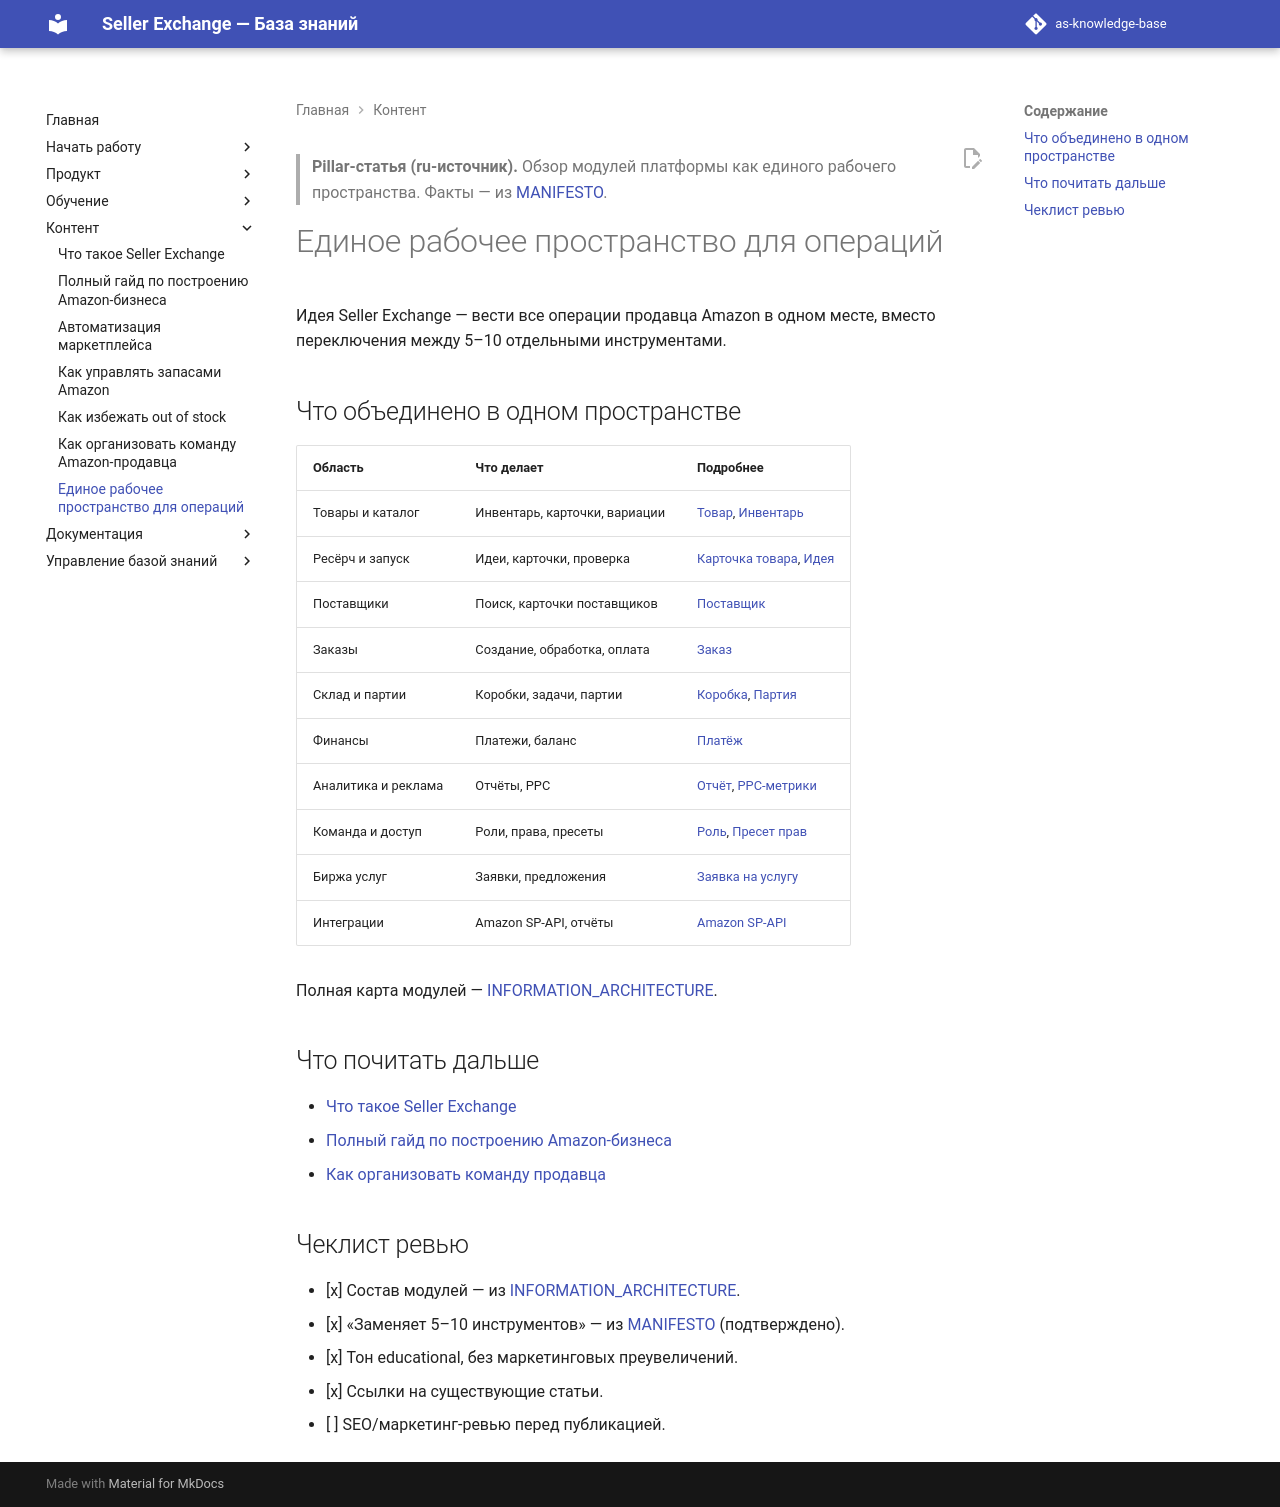

repository: elviradesign-ux/as-knowledge-base · page: articles/pillar/086-one-workspace/index.html · generator: mkdocs

---
title: "Единое рабочее пространство для операций"
slug: one-workspace
article_type: SEO / Pillar
section: Pillar
status: approved
difficulty: beginner
locale: ru
localization_status: ru-source
audience: [Продавцы, Внешняя аудитория]
roles: [Client, Buyer, Supervisor, Researcher, Storekeeper, Freelancer, Admin]
modules: [Inventory, Orders, Warehouse, Suppliers, Freelance, Analytics, Finance, Users]
entities: [Product, Order, Box, Supplier, User]
workflows: []
related_screens: []
related_entities: [Product, Order, Box, Supplier, User]
related_articles: [080-what-is-seller-exchange, 081-complete-guide-amazon-business, 083-how-to-manage-inventory, 085-organize-seller-team]
seo_title: "Единое рабочее пространство для операций на Amazon — Seller Exchange"
seo_description: "Одно рабочее пространство для операций на Amazon: товары, заказы, склад, поставщики, финансы и аналитика вместо 5–10 отдельных инструментов."
owner: TBD
last_updated: 2026-07-08
review_by: 2026-10-08
locales: [en, ru, zh, ua]
source_documents:
  - MANIFESTO.md
  - INFORMATION_ARCHITECTURE.md
validation_status: confirmed
---

> **Pillar-статья (ru-источник).** Обзор модулей платформы как единого рабочего
> пространства. Факты — из [MANIFESTO](../../MANIFESTO.md).

# Единое рабочее пространство для операций

Идея Seller Exchange — вести все операции продавца Amazon в одном месте, вместо
переключения между 5–10 отдельными инструментами.

## Что объединено в одном пространстве

| Область | Что делает | Подробнее |
|---|---|---|
| Товары и каталог | Инвентарь, карточки, вариации | [Товар](../foundations/001-product.md), [Инвентарь](../foundations/002-inventory.md) |
| Ресёрч и запуск | Идеи, карточки, проверка | [Карточка товара](../foundations/013-product-card.md), [Идея](../foundations/014-product-idea.md) |
| Поставщики | Поиск, карточки поставщиков | [Поставщик](../foundations/011-supplier.md) |
| Заказы | Создание, обработка, оплата | [Заказ](../foundations/003-order.md) |
| Склад и партии | Коробки, задачи, партии | [Коробка](../foundations/004-box.md), [Партия](../foundations/005-batch.md) |
| Финансы | Платежи, баланс | [Платёж](../foundations/017-payment.md) |
| Аналитика и реклама | Отчёты, PPC | [Отчёт](../foundations/021-report.md), [PPC-метрики](../foundations/023-ppc-metrics.md) |
| Команда и доступ | Роли, права, пресеты | [Роль](../foundations/008-role.md), [Пресет прав](../foundations/010-permission-preset.md) |
| Биржа услуг | Заявки, предложения | [Заявка на услугу](../foundations/015-service-request.md) |
| Интеграции | Amazon SP-API, отчёты | [Amazon SP-API](../academy/036-amazon-sp-api.md) |

Полная карта модулей — [INFORMATION_ARCHITECTURE](../../INFORMATION_ARCHITECTURE.md).

## Что почитать дальше

- [Что такое Seller Exchange](080-what-is-seller-exchange.md)
- [Полный гайд по построению Amazon-бизнеса](081-complete-guide-amazon-business.md)
- [Как организовать команду продавца](085-organize-seller-team.md)

## Чеклист ревью

- [x] Состав модулей — из [INFORMATION_ARCHITECTURE](../../INFORMATION_ARCHITECTURE.md).
- [x] «Заменяет 5–10 инструментов» — из [MANIFESTO](../../MANIFESTO.md) (подтверждено).
- [x] Тон educational, без маркетинговых преувеличений.
- [x] Ссылки на существующие статьи.
- [ ] SEO/маркетинг-ревью перед публикацией.
